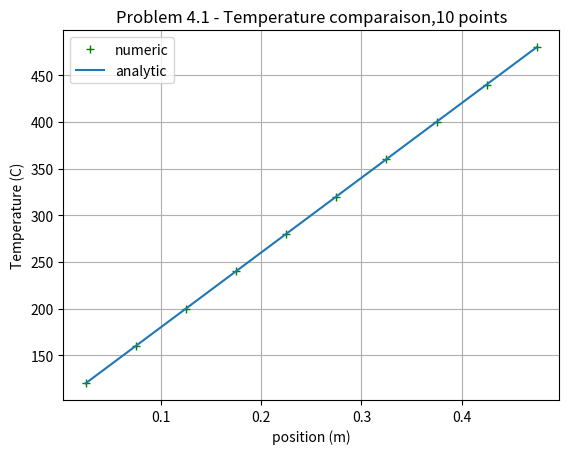
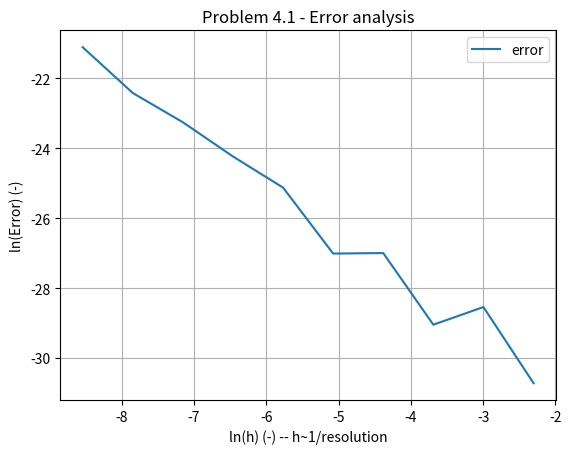
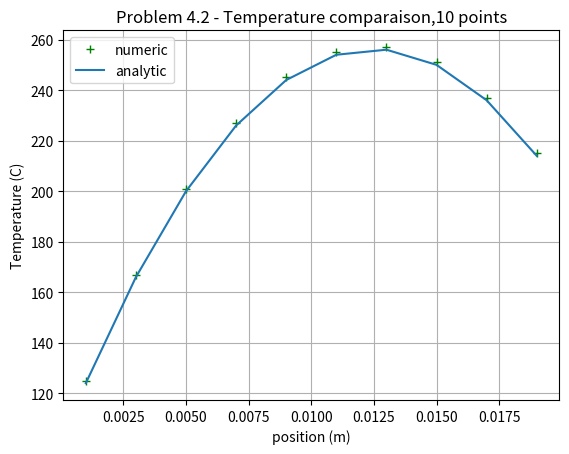
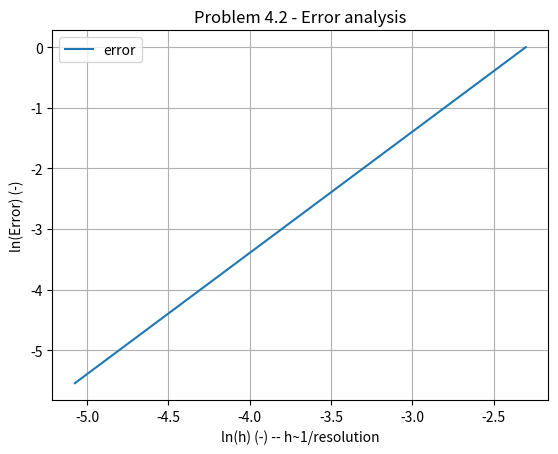
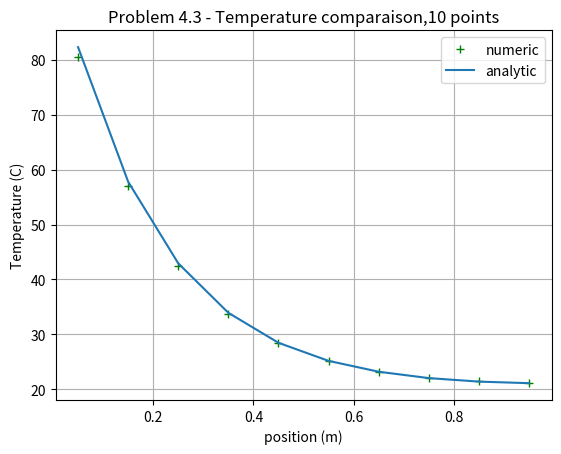
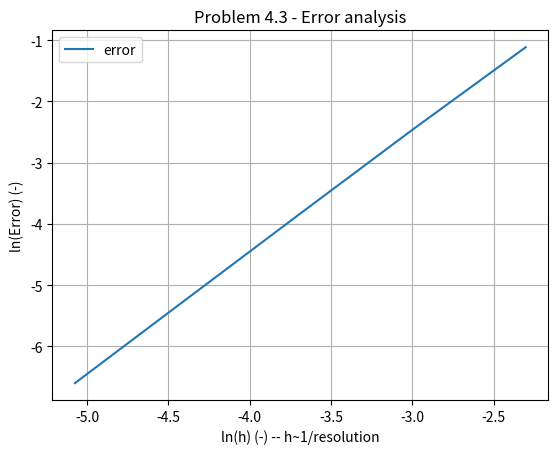

Write the Python code that produced these figures, in order.
"""
AUTEURS :
    - Antoine Payette-Toupin 2090788
    - Célestin Lesire 2486215
    - Corentin Léon 2484549


Projet LAP1 - Conduction thermique 1D régime permanent
-------------------------------------------------
Ce programme résout plusieurs cas de conduction thermique en régime permanent
dans en 1D et en utilisant la méthode des volumes finis telle que décrite par 
Versteeg et Malalasekera au Chapitre 4 du livre "An Introduction
to Computational Fluid Dynamics".
Trois scénarios sont proposés :
1. Conduction thermique 1D sans source de chaleur.
2. Conduction thermique 1D avec génération uniforme de chaleur.
3. Refroidissement d’une ailette cylindrique par convection.

"""


import numpy as np
import matplotlib.pyplot as plt

## LAP1 Aérodynamique Numérique

## Volume finis

class Data:
    """
    Cette classe regroupe les données physiques du problème de conduction tehrmique 1D :
    - Longueur de la barre
    - Nombre de volumes de contrôle (résolution)
    - Aire de la section
    - Conductivité thermique
    - Températures imposées aux extrémités
    - Génération de chaleur éventuelle (q)
    
    Elle fournit aussi une propriété dx = L/N qui représente la taille d’un élément de maillage.
    """
    def __init__(self,
                 conduction=None,
                 convection=None,
                 heatGeneration=None,
                 T1=None,
                 T2=None,
                 Tinf=None,
                 q1=None,
                 q2=None,
                 length=None,
                 area=None,
                 resolution=None):
        self.conduction = conduction
        self.convection = convection
        self.heatGeneration = heatGeneration
        self.T1 = T1
        self.T2 = T2
        self.Tinf = Tinf
        self.q1 = q1
        self.q2 = q2
        self.length = length
        self.area = area
        self.resolution = resolution

    @property
    def dx(self):
        if self.length and self.resolution:
            return self.length/self.resolution
        return None

class Parameters:
    """Définition des paramètres pour la résolution matricielle
    
    À définir : 
    
    1. a_e: coefficient est
    2. a_w: coefficient west
    3. S_u: source indépendante
    4. S_p: source dépendante"""

    def __init__(self,
                 a_e=None,
                 a_w=None,
                 S_u=None,
                 S_p=None):
        self.a_e = a_e
        self.a_w = a_w
        self.S_u = S_u
        self.S_p = S_p
        if (a_e!=None and a_w!=None and S_p!=None):
            self.a_p = a_e+a_w-S_p

def build_matrix (data,left,interior,right):
    """
    Cette fonction construit le système matriciel A·T = b associé au problème.
    - Chaque volume de contrôle donne lieu à une équation d’équilibre thermique.
    - Les conditions aux limites (températures imposées, convection) sont appliquées
      en modifiant directement la matrice et le second membre.
    
    Retourne :
    - matrixA : matrice des coefficients
    - matrixb : vecteur du second membre
    """

    matrixA = np.zeros((data.resolution,data.resolution),dtype=float)
    matrixb = np.zeros((data.resolution,1),dtype=float)

    for iPoint in range(data.resolution):

        if iPoint == 0:
            matrixA[iPoint][iPoint] = left.a_p
            matrixA[iPoint][iPoint+1] = -left.a_e
            matrixb[iPoint][0] = left.S_u

        elif iPoint == data.resolution-1:
            matrixA[iPoint][iPoint] = right.a_p
            matrixA[iPoint][iPoint-1] = -right.a_w
            matrixb[iPoint][0] = right.S_u

        else:
            matrixA[iPoint][iPoint] = interior.a_p
            matrixA[iPoint][iPoint-1] = -interior.a_w
            matrixA[iPoint][iPoint+1] = -interior.a_e
            matrixb[iPoint][0] = interior.S_u

    return matrixA,matrixb

def geometry (length=None, resolution=None):
    """Fonction qui détermine la position des points dans le domaine"""

    if length==None or resolution==None:
        print("Missing geometry information")
        return None
    dx = length/resolution
    nPoints = resolution+2
    points = np.zeros(nPoints,dtype=float)

    for iPoint in range(1,np.size(points)-1):
        value=dx/2+(iPoint-1)*dx
        points[iPoint] = value
    points[nPoints-1] = value+dx/2

    return points

def conduction_1D (data,left,interior,right):
    """Fonction qui prend en entrée les données du problème et les paramètres 
    requis pour la résolution matricielle.
    
    Paramètres:
    data (classe Data): données du probleme (résolution et la longueur 1D doivent définis)
    left (classe Parameters): paramètres de frontière ouest (a_e,a_w,S_u,S_p doivent être définis)
    interior (classe Parameters): paramètres à l'intérieur (a_e,a_w,S_u,S_p doivent être définis)
    right (classe Parameters): paramètres de frontière est (a_e,a_w,S_u,S_p doivent être définis) """

    
    A,b = build_matrix(data,left,interior,right)
    temperature = np.linalg.solve(A,b)
    return temperature

def error_L1(data,numeric,analytic,plot=False,string=None):
    if plot == True:
        points = geometry(data.length,data.resolution)
        plt.plot(points[1:-1],numeric,"g+",label="numeric")
        plt.plot(points[1:-1],analytic,label="analytic")
        plt.xlabel("position (m)")
        plt.ylabel("Temperature (C)")
        plt.title(string)
        plt.legend()
        plt.grid()
        plt.savefig(f"{string}.png", dpi=300, bbox_inches="tight")
        # plt.show()
        plt.close()

    somme_L1 = sum(data.dx*abs(numeric[i]-analytic[i]) for i in range(data.resolution))
    return somme_L1[0]/data.length

def error_L1_graph(error,resolution,string=None):
    plt.plot(np.log(1/resolution),np.log(error),label="error")
    plt.xlabel("ln(h) (-) -- h~1/resolution")
    plt.ylabel("ln(Error) (-)")
    plt.title(string)
    plt.grid()
    plt.legend()
    plt.savefig(f"{string}.png", dpi=300, bbox_inches="tight")
    # plt.show()
    plt.close()

    ordre = (np.log(error[-1]/error[0])/np.log((1/resolution[-1])/(1/resolution[0])))
    return ordre


if __name__ == "__main__":

    ## Problem 1
    
    """
    Cas 1 : Conduction thermique 1D sans source de chaleur
    ---------------------------------------------------------
    On considère une barre isolée thermiquement sur ses faces latérales,
    de longueur L = 0.5 m, dont les extrémités sont maintenues à des
    températures constantes :
    - T(0) = 100 °C
    - T(L) = 500 °C
    
    Le problème est gouverné par l’équation de conduction stationnaire
    sans source volumique (q = 0). On cherche la répartition de température
    en régime permanent dans la barre.
    
    Données :
    - Conductivité thermique : k = 1000 W/m.K
    - Aire de section : A = 0.01 m²
    
    """
    

    def _parameters1(data):
        qu=0
        qp=0
        leftParameters = Parameters(a_e = data.conduction*data.area/data.dx,
                                    a_w=0,
                                    S_u = qu + 2*data.conduction*data.area*data.T1/data.dx,
                                    S_p = qp - 2*data.conduction*data.area/data.dx)

        rightParameters = Parameters(a_e=0,
                                    a_w=data.conduction*data.area/data.dx,
                                    S_u = qu + 2*data.conduction*data.area*data.T2/data.dx,
                                    S_p = qp - 2*data.conduction*data.area/data.dx)
        
        interiorParameters = Parameters(a_e=data.conduction*data.area/data.dx,
                                    a_w=data.conduction*data.area/data.dx,
                                    S_u=qu,
                                    S_p=qp)

        return leftParameters, interiorParameters, rightParameters
    
    data = Data(length=0.5, resolution=5, T1=100, T2=500, area=10e-2, conduction=1000)
    parameters = _parameters1(data)
    conduction_1D(data,parameters[0],parameters[1],parameters[2])

    ## Analyse probleme 1

    nStep=10
    err = np.zeros(nStep)
    resolution = np.zeros(nStep)

    plot=True
    title=f"Problem 4.1 - Temperature comparaison,{data.resolution*2} points"
    for iStep in range(nStep):
        data.resolution*=2
        analytic = np.zeros(data.resolution,dtype=float)
        parameters = _parameters1(data)
        temperature = conduction_1D(data,parameters[0],parameters[1],parameters[2]) 
        for iPoint in range(np.size(analytic)):
            analytic[iPoint] = 800*(iPoint*data.dx+data.dx/2)+100
        err[iStep] = error_L1(data,temperature,analytic,plot,title)
        resolution[iStep] = data.resolution
        plot=False
    
    title = "Problem 4.1 - Error analysis"
    print("Ordre de l'erreur 4.1 : ", error_L1_graph(err,resolution,title))
    print("---------------Commentaire----------------")
    print("Ici, l'ordre de l'erreur semble étrange ; il indique que l'erreur diminue lorsque la taille du pas augmente." \
    "Ce comportement étrange est potentiellement dû au fait que le résultat obtenu est exactement approximé par la méthode" \
    "des volumes finis. En effet, comme l'erreur est minuscule (10e-20 à 10e-30), il s'agit en fait de l'erreur en virgule flottante." \
    "Ainsi, plus on a de points (plus on réduit la taille des éléments), plus l'erreur s'accumule.")
    print("------------------------------------------")



    ## Problem 2:
        
    """
    Cas 2 : Conduction thermique 1D avec génération uniforme de chaleur
    ------------------------------------------------------------------
    On considère une plaque de grande dimension (dans les directions y et z),
    d’épaisseur L = 0.02 m. On suppose que le transfert de chaleur
    ne se fait que selon l’axe x.
    
    Les faces sont maintenues à des températures constantes :
    - T(0) = 100 °C
    - T(L) = 200 °C
    
    Le matériau possède une conductivité thermique constante :
    - k = 0.5 W/m.K
    
    Une source interne de chaleur uniforme est présente :
    - q = 1000 kW/m³ = 1.0 × 10⁶ W/m³
    
    Hypothèses :
    - Régime permanent (état stationnaire)
    - Problème purement 1D
    - Pas de flux de chaleur latéral (plaque très large)
    """
        
    def _parameters2(data):

        qu=data.area*data.heatGeneration*data.dx
        qp=0
        leftParameters = Parameters(a_e = data.conduction*data.area/data.dx,
                                    a_w=0,
                                    S_u = qu + 2*data.conduction*data.area*data.T1/data.dx,
                                    S_p = qp - 2*data.conduction*data.area/data.dx)

        rightParameters = Parameters(a_e=0,
                                    a_w=data.conduction*data.area/data.dx,
                                    S_u = qu + 2*data.conduction*data.area*data.T2/data.dx,
                                    S_p = qp - 2*data.conduction*data.area/data.dx)
        
        interiorParameters = Parameters(a_e=data.conduction*data.area/data.dx,
                                    a_w=data.conduction*data.area/data.dx,
                                    S_u=qu,
                                    S_p=qp)
        
        return leftParameters, interiorParameters, rightParameters
    
    data = Data(length=0.02, resolution=5, conduction=0.5, heatGeneration=1000000,T1=100, T2=200, area=1)
    parameters = _parameters2(data)
    conduction_1D(data,parameters[0],parameters[1],parameters[2])

    ## Analyse probleme 2

    nStep=5
    err = np.zeros(nStep)
    resolution = np.zeros(nStep)

    plot=True
    title=f"Problem 4.2 - Temperature comparaison,{data.resolution*2} points"
    for iStep in range(nStep):
        data.resolution*=2
        analytic = np.zeros(data.resolution,dtype=float)
        parameters = _parameters2(data)
        temperature = conduction_1D(data,parameters[0],parameters[1],parameters[2])
        for iPoint in range(np.size(analytic)):
            x=iPoint*data.dx+data.dx/2
            analytic[iPoint] = (((data.T2-data.T1)/data.length)+(data.heatGeneration*(data.length-x)/(2*data.conduction)))*x+data.T1
        err[iStep] = error_L1(data,temperature,analytic,plot,title)
        resolution[iStep] = data.resolution
        plot=False

    title = "Problem 4.2 - Error analysis"
    print("Ordre de l'erreur 4.2: ", error_L1_graph(err,resolution,title))

    ## Problem 3:
        
    """
    Cas 3 : Refroidissement d’une ailette cylindrique par convection
    ----------------------------------------------------------------
    On considère une ailette cylindrique de section constante (aire A),
    soumise à un transfert de chaleur par convection tout au long de sa longueur.
    
    Conditions aux limites :
    - Base de l’ailette maintenue à une température fixe : T(0) = 100 °C
    - Extrémité libre (x = L) supposée isolée (pas de flux thermique)
    - Température ambiante : T∞ = 20 °C
    
    Caractéristiques physiques :
    - Géométrie cylindrique avec aire de section A (constante)
    - Échanges thermiques avec l’air ambiant par convection
    - La conduction le long de l’ailette est 1D
    
    """
    
    def _parameters3(data):
        n2 = 25
        qu=n2*data.Tinf*data.dx
        qp=-n2*data.dx
        leftParameters = Parameters(a_e=1/data.dx,
                                    a_w=0,
                                    S_u=qu + 2*data.T1/data.dx,
                                    S_p=qp -2/data.dx)
        
        rightParameters = Parameters(a_e=0,
                                    a_w=1/data.dx,
                                    S_u=qu,
                                    S_p=qp)
        
        interiorParameters = Parameters(a_e=1/data.dx,
                                    a_w=1/data.dx,
                                    S_u=qu,
                                    S_p=qp)
        
        return leftParameters, interiorParameters, rightParameters

    data = Data(length=1, resolution=5,Tinf=20,T1=100,q2=0)
    parameters = _parameters3(data)
    conduction_1D(data,parameters[0],parameters[1],parameters[2])

    ## Analyse probleme 3

    nStep=5
    n=np.sqrt(25)
    err = np.zeros(nStep)
    resolution = np.zeros(nStep)

    plot=True
    title=f"Problem 4.3 - Temperature comparaison,{data.resolution*2} points"
    for iStep in range(nStep):
        data.resolution*=2
        analytic = np.zeros(data.resolution,dtype=float)
        parameters = _parameters3(data)
        temperature = conduction_1D(data,parameters[0],parameters[1],parameters[2])
        for iPoint in range(np.size(analytic)):
            x=iPoint*data.dx+data.dx/2
            analytic[iPoint] = (np.cosh(n*(data.length-x))/np.cosh(n*data.length))*(data.T1-data.Tinf)+data.Tinf
        err[iStep] = error_L1(data,temperature,analytic,plot,title)
        resolution[iStep] = data.resolution
        plot=False

    title = "Problem 4.3 - Error analysis"
    print("Ordre de l'erreur 4.3: ", error_L1_graph(err,resolution,title))
